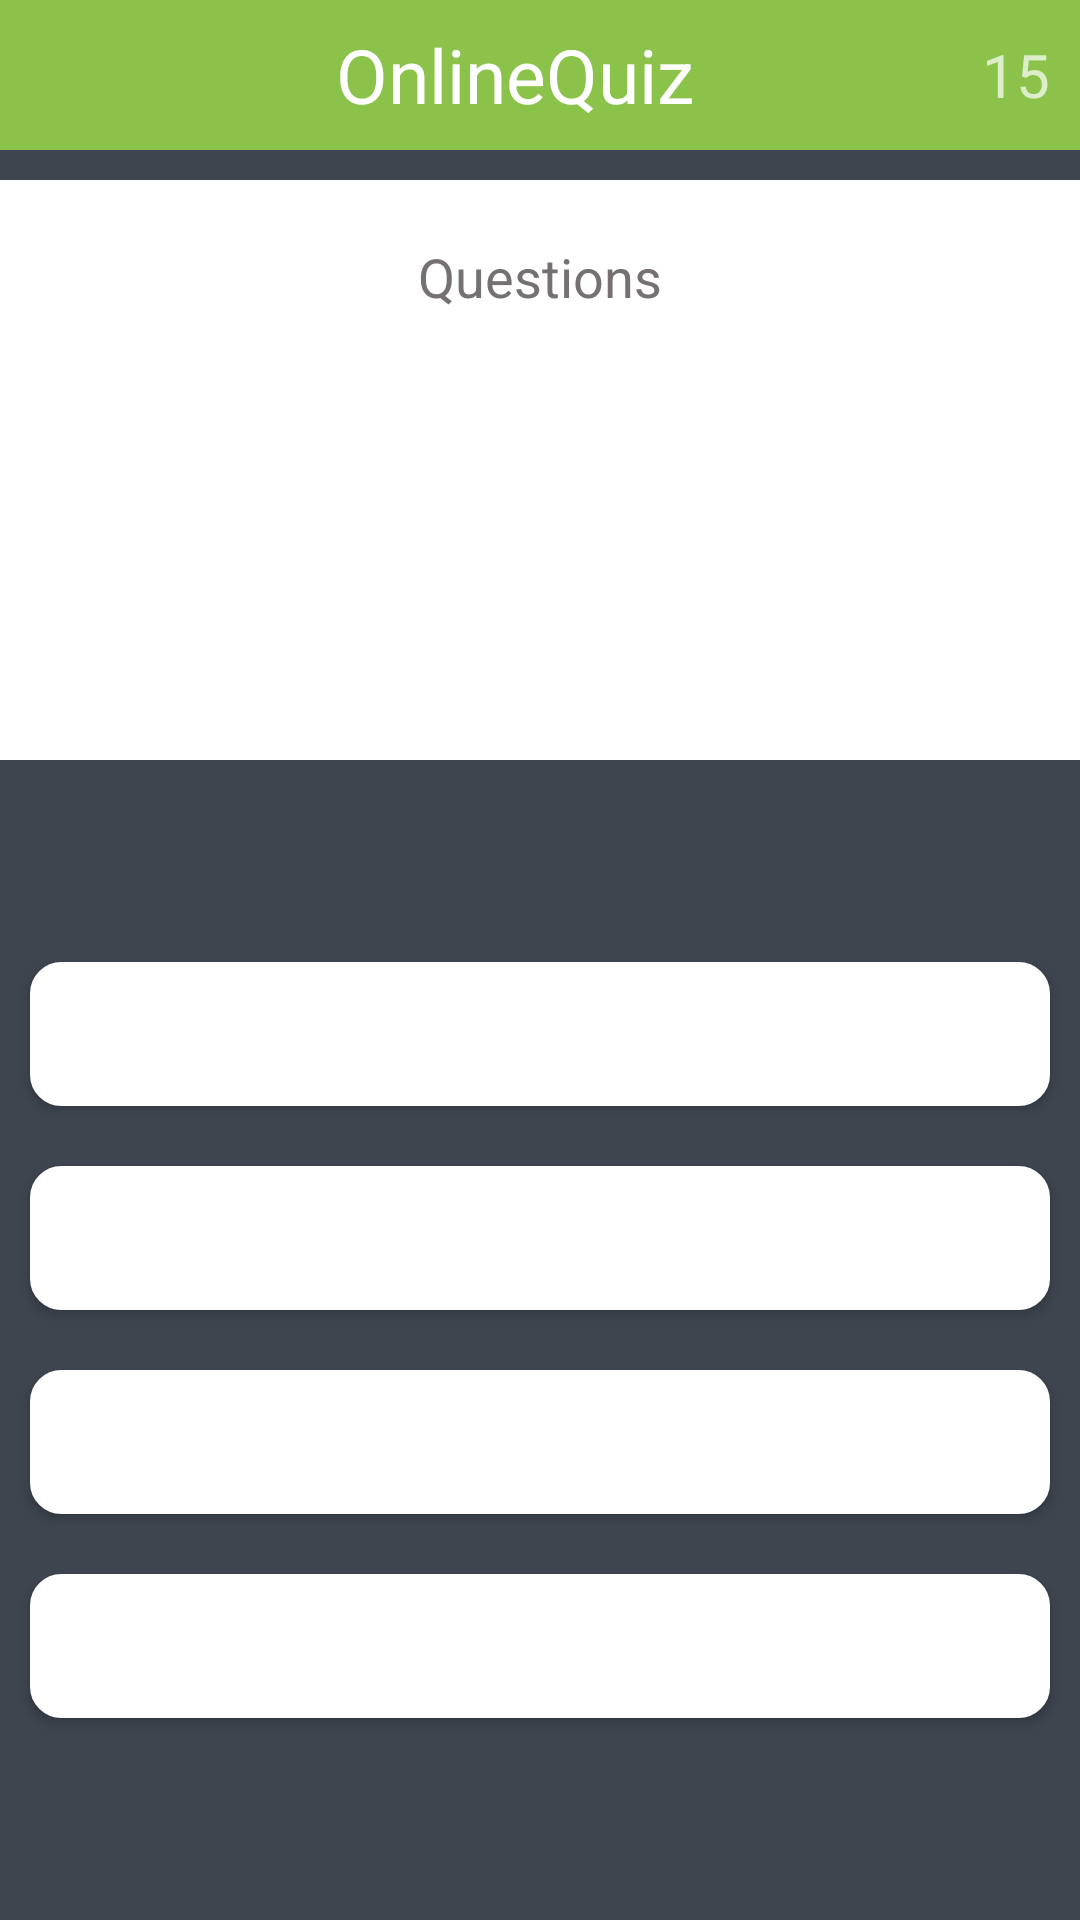

Here is an Android app screen rendered from its layout file. Give the layout XML and the strings, colors and styles it references.
<!-- AndroidManifest.xml: application theme Theme.AppCompat.NoActionBar -->
<!-- res/layout/activity_main_game.xml -->
<?xml version="1.0" encoding="utf-8"?>
<LinearLayout xmlns:android="http://schemas.android.com/apk/res/android"
    xmlns:fbutton="http://schemas.android.com/apk/res-auto"
    xmlns:tools="http://schemas.android.com/tools"
    android:id="@+id/activity_main"
    android:layout_width="match_parent"
    android:layout_height="match_parent"
    android:background="@color/backgroundColor"
    android:orientation="vertical"
    tools:context="odhisha.john.jani.jana.onlinequiz.MainGameActivity">

    <android.support.v7.widget.Toolbar
    android:id="@+id/toolbar"
    android:layout_width="match_parent"
    android:layout_height="50dp"
    android:background="@color/lightGreen"
    android:minHeight="?actionBarSize">

        <RelativeLayout
            android:layout_width="match_parent"
            android:layout_height="wrap_content"
            android:padding="0dp">

            <ImageView
                android:id="@+id/coinImage"
                android:layout_width="wrap_content"
                android:layout_height="match_parent"
                android:src="@mipmap/coin" />
            <TextView
                android:id="@+id/coinText"
                android:layout_width="wrap_content"
                android:layout_height="match_parent"
                android:text=""
                android:paddingRight="5dp"
                android:paddingLeft="5dp"
                android:gravity="center"
                android:textSize="20sp"
                android:layout_toRightOf="@+id/coinImage"/>

            <TextView
                android:id="@+id/triviaQuizText"
                android:layout_width="match_parent"
                android:layout_height="match_parent"
                android:gravity="center"
                android:text="@string/app_name"
                android:textColor="@color/white"
                android:textSize="25sp"
                android:layout_toLeftOf="@+id/timeText"
                android:layout_toRightOf="@+id/coinText" />

            <TextView
                android:id="@+id/timeText"
                android:layout_width="wrap_content"
                android:layout_height="match_parent"
                android:layout_alignParentEnd="true"
                android:layout_alignParentRight="true"
                android:paddingLeft="10dp"
                android:gravity="center"
                android:paddingRight="10dp"
                android:text="@string/time"
                android:textSize="20sp" />

        </RelativeLayout>
    </android.support.v7.widget.Toolbar>

    <View
        android:layout_width="match_parent"
        android:layout_height="10dp"></View>

    <LinearLayout
        android:layout_width="match_parent"
        android:layout_height="0dp"
        android:layout_weight=".5"
        android:background="@color/white"
        android:orientation="vertical">

        <TextView
            android:id="@+id/triviaQuestion"
            android:layout_width="match_parent"
            android:layout_height="wrap_content"
            android:layout_margin="20dp"
            android:gravity="center"
            android:text="@string/question"
            android:textColor="@color/grey"
            android:textSize="18sp" />

        <TextView
            android:id="@+id/resultText"
            android:layout_width="match_parent"
            android:layout_height="wrap_content"
            android:gravity="center"
            android:text=""
            android:textColor="@color/green"
            android:textSize="30sp" />
    </LinearLayout>


    <LinearLayout
        android:layout_width="match_parent"
        android:layout_height="0dp"
        android:layout_weight="1"
        android:gravity="center"
        android:orientation="vertical">

        <Button
            android:id="@+id/buttonA"
            android:layout_width="match_parent"
            android:layout_height="wrap_content"
            android:layout_margin="10dp"
            android:text=""
            android:onClick="buttonA"
            android:textColor="@color/grey"
            android:background="@drawable/mybutton"
            />


        <Button
            android:id="@+id/buttonB"
            android:layout_width="match_parent"
            android:layout_height="wrap_content"
            android:layout_margin="10dp"
            android:text=""
            android:onClick="buttonB"
            android:textColor="@color/grey"
            android:background="@drawable/mybutton"
            />


        <Button
            android:id="@+id/buttonC"
            android:layout_width="match_parent"
            android:layout_height="wrap_content"
            android:layout_margin="10dp"
            android:text=""
            android:onClick="buttonC"
            android:textColor="@color/grey"
            android:background="@drawable/mybutton"
            />

        <Button
            android:id="@+id/buttonD"
            android:layout_width="match_parent"
            android:layout_height="wrap_content"
            android:layout_margin="10dp"
            android:text=""
            android:onClick="buttonD"
            android:textColor="@color/grey"
            android:background="@drawable/mybutton"
            />

    </LinearLayout>


</LinearLayout>
<!-- resources referenced by this layout -->
<resources>
  <color name="backgroundColor">#3E454F</color>
  <color name="green">#00e676</color>
  <color name="grey">#757171</color>
  <color name="lightGreen">#8BC34A</color>
  <color name="white">#ffffff</color>
  <!-- drawable mybutton (drawable) -->
  <?xml version="1.0" encoding="utf-8"?>
  <selector xmlns:android="http://schemas.android.com/apk/res/android" >
      <item android:state_pressed="true" >
          <shape android:shape="rectangle"  >
              <corners android:radius="10dip" />
              <stroke android:width="1dip" android:color="#5e7974" />
              <gradient android:angle="-90" android:startColor="#345953" android:endColor="#689a92"  />
          </shape>
      </item>
      <item android:state_focused="true">
          <shape android:shape="rectangle"  >
              <corners android:radius="10dip" />
              <stroke android:width="1dip" android:color="@color/white" />
              <solid android:color="@color/white"/>
          </shape>
      </item>
      <item >
          <shape android:shape="rectangle"  >
              <corners android:radius="10dip" />
              <stroke android:width="1dip" android:color="@color/white" />
              <gradient android:angle="-90" android:startColor="@color/white" android:endColor="@color/white" />
          </shape>
      </item>
  </selector>
  <string name="app_name">OnlineQuiz</string>
  <string name="question">Questions</string>
  <string name="time">15</string>
</resources>
